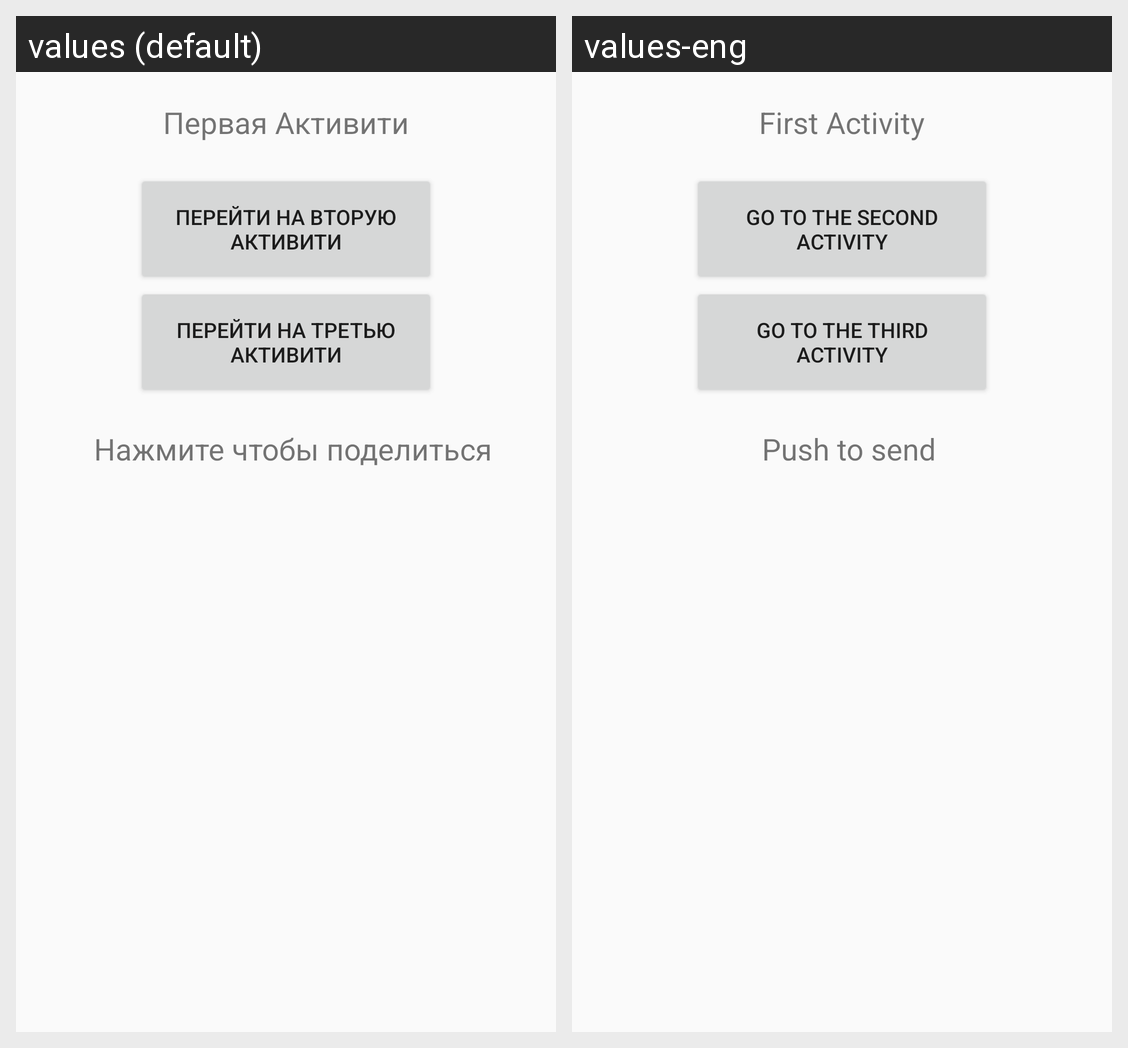

This grid shows one Android layout under two languages. Give, for every string resource on the screen, its name, the default text and each shown locale's text.
Android screen res/layout/activity_main.xml rendered under 2 locales, left to right: values (default), values-eng. Device: Nexus 5 (rendered at 1080×1920; each locale shown at half size, 540×960, under a caption strip naming it); theme Theme.AppCompat.DayNight.
Strings drawn on this screen, with the default value and each locale's value (text and hints the layout hard-codes, and strings that could not be matched under every locale, appear in the picture but are not listed):

text_act1
  values: Первая Активити
  values-eng: First Activity

but2
  values: Перейти на вторую Активити
  values-eng: Go to the second Activity

but1
  values: Перейти на третью Активити
  values-eng: Go to the third Activity

text_send
  values: Нажмите чтобы поделиться
  values-eng: Push to send
